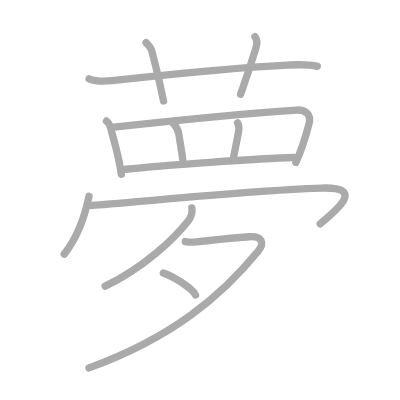
t = 0.00 s
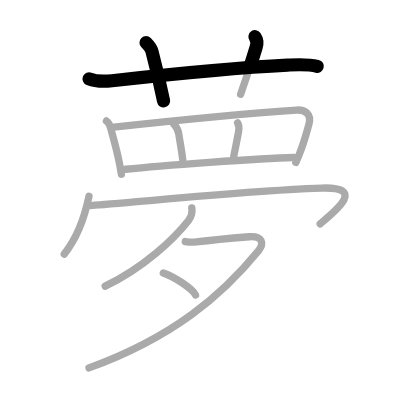
t = 2.50 s
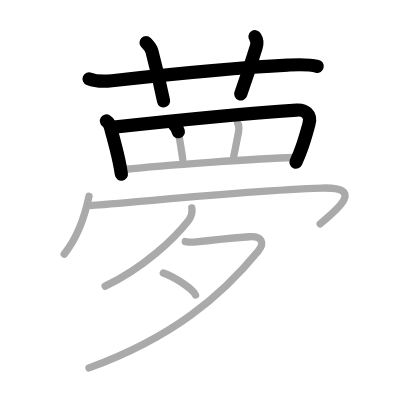
t = 5.25 s
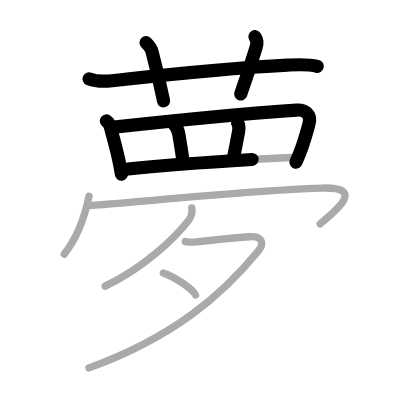
t = 7.75 s
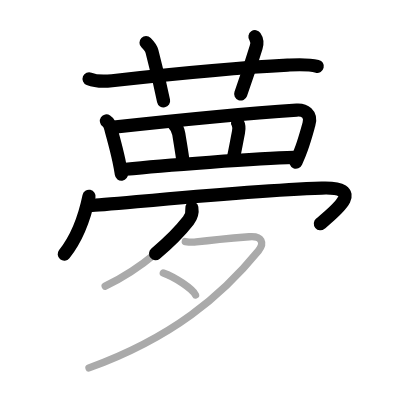
t = 10.50 s
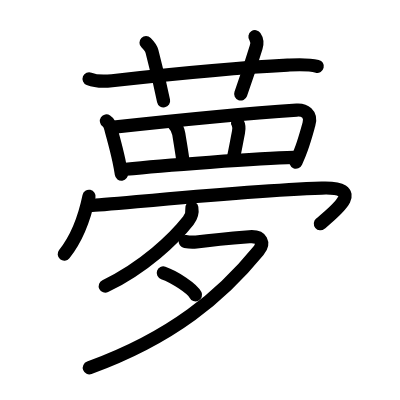
t = 13.00 s

The animated SVG that drew these frames (rendered in a browser with its animation timeline set to each time). Animation: 13 SMIL elements (animate=13); one cycle of 13.00 s.

<?xml version="1.0" standalone="no"?>
<!DOCTYPE svg PUBLIC "-//W3C//DTD SVG 1.1//EN"   "http://www.w3.org/Graphics/SVG/1.1/DTD/svg11.dtd">
<svg width="400px" height="400px"  version="1.1" xmlns="http://www.w3.org/2000/svg">
  <defs>
    <marker id="Triangle" viewBox="0 0 10 10" refX="0" refY="5" markerUnits="strokeWidth" markerWidth="3" style="stroke-opacity:0%;fill:#aaaaaa;" markerHeight="2" orient="auto">
      <path d="M 0 0 L 10 5 L 0 10 z" />
    </marker>
    
    <marker id="Arrow" viewBox="0 0 10 10" refX="5" refY="5" markerUnits="strokeWidth" markerWidth="1.8" style="stroke-opacity:0%;fill:#770000;" markerHeight="2" orient="auto">
      <path d="M 0 4 L 6 4 L 4 1 L 10 5 L 4 9 L 6 6 L 0 6 z" />
        <circle cx="5" cy="5" r="5" />
      </marker>
    
    <marker id="TriangleRed" viewBox="0 0 10 10" refX="0" refY="5" markerUnits="strokeWidth" markerWidth="3" style="stroke-opacity:0%;fill:#CC0000;" markerHeight="2" orient="auto">
      <path d="M 0 0 L 10 5 L 0 10 z" />
    </marker>
    
    <marker id="ArrowRed" viewBox="0 0 10 10" refX="5" refY="5" markerUnits="strokeWidth" markerWidth="1.8" style="stroke-opacity:0%;fill:#CC0000;" markerHeight="2" orient="auto">
      <path d="M 0 4 L 6 4 L 4 1 L 10 5 L 4 9 L 6 6 L 0 6 z" />
        <circle cx="5" cy="5" r="5" />
      </marker>
    
  </defs>
  
  <path style="fill:#ffffff; fill-opacity:100%; fill-rule:evenodd; stroke-width:0;" d="M 0 0 L 400px 0 L 400px 400px L 0 400px L 0 0" />

  <g transform="scale(3.6697247706422 3.6697247706422)">
<path style="fill:none; fill-opacity:0%; fill-rule:evenodd; stroke:#aaaaaa; stroke-opacity:100%; stroke-width: 1.5pt; stroke-linejoin:round; stroke-linecap:round;" d="M24.28 21.48c1.77 0.72 4.35 0.71 6.23 0.51c12.23-1.36 34.88-3.62 47.86-4.25c2.7-0.13 5.44-0.32 8.09 0.33"></path>
<path style="fill:none; fill-opacity:0%; fill-rule:evenodd; stroke:#aaaaaa; stroke-opacity:100%; stroke-width: 1.5pt; stroke-linejoin:round; stroke-linecap:round;" d="M39.8 11.62c0.79 0.79 1.45 1.78 1.61 2.38c1.48 5.64 2.74 11.45 3.16 13.5"></path>
<path style="fill:none; fill-opacity:0%; fill-rule:evenodd; stroke:#aaaaaa; stroke-opacity:100%; stroke-width: 1.5pt; stroke-linejoin:round; stroke-linecap:round;" d="M69.48 10c0.52 0.75 0.62 1.89 0.32 2.87c-1.76 5.76-2.31 7.39-4.23 12.8"></path>
<path style="fill:none; fill-opacity:0%; fill-rule:evenodd; stroke:#aaaaaa; stroke-opacity:100%; stroke-width: 1.5pt; stroke-linejoin:round; stroke-linecap:round;" d="M29 32.96c1 0.67 1.12 1.81 1.31 2.52c0.81 3.02 1.47 5.3 2.08 8.24c0.28 1.33 0.52 2.62 0.69 3.75"></path>
<path style="fill:none; fill-opacity:0%; fill-rule:evenodd; stroke:#aaaaaa; stroke-opacity:100%; stroke-width: 1.5pt; stroke-linejoin:round; stroke-linecap:round;" d="M31.04 34.63c13.83-1.51 38.46-3.88 49.82-4.64c2.1-0.14 4.14 1.01 3.32 3.87c-0.53 1.86-1.02 3.79-1.97 6.46c-0.57 1.62-0.95 2.49-1.59 3.94"></path>
<path style="fill:none; fill-opacity:0%; fill-rule:evenodd; stroke:#aaaaaa; stroke-opacity:100%; stroke-width: 1.5pt; stroke-linejoin:round; stroke-linecap:round;" d="M47.31 33.75c0.66 0.66 1.19 1.35 1.41 2.75c0.48 3.05 0.95 5.72 1.08 7.03"></path>
<path style="fill:none; fill-opacity:0%; fill-rule:evenodd; stroke:#aaaaaa; stroke-opacity:100%; stroke-width: 1.5pt; stroke-linejoin:round; stroke-linecap:round;" d="M64.75 33.47c0.37 0.65 0.44 1.55 0.24 2.54c-0.75 3.86-1 5.28-1.29 6.53"></path>
<path style="fill:none; fill-opacity:0%; fill-rule:evenodd; stroke:#aaaaaa; stroke-opacity:100%; stroke-width: 1.5pt; stroke-linejoin:round; stroke-linecap:round;" d="M34.24 46.12c9.38-0.99 36.38-2.99 45.84-3.21"></path>
<path style="fill:none; fill-opacity:0%; fill-rule:evenodd; stroke:#aaaaaa; stroke-opacity:100%; stroke-width: 1.5pt; stroke-linejoin:round; stroke-linecap:round;" d="M24.25 53.5c-1.5 7.25-4.25 12.62-6.75 15.75"></path>
<path style="fill:none; fill-opacity:0%; fill-rule:evenodd; stroke:#aaaaaa; stroke-opacity:100%; stroke-width: 1.5pt; stroke-linejoin:round; stroke-linecap:round;" d="M24.72 56c3.53 0 40.15-4 62.97-4.75c12.05-0.4 4.06 6-0.44 9.75"></path>
<path style="fill:none; fill-opacity:0%; fill-rule:evenodd; stroke:#aaaaaa; stroke-opacity:100%; stroke-width: 1.5pt; stroke-linejoin:round; stroke-linecap:round;" d="M52.27 56.64c0.23 1.36-0.36 2.73-0.95 3.49C47.5 65 39.27 72.91 28.66 77.98"></path>
<path style="fill:none; fill-opacity:0%; fill-rule:evenodd; stroke:#aaaaaa; stroke-opacity:100%; stroke-width: 1.5pt; stroke-linejoin:round; stroke-linecap:round;" d="M50.49 65.82c1.01 0.18 2.25 0.21 2.99 0.11C56.93 65.5 62 65 67.93 64.52c3.5-0.29 4.17 1.76 2.48 3.83C60.5 80.5 47 92 24.25 100.25"></path>
<path style="fill:none; fill-opacity:0%; fill-rule:evenodd; stroke:#aaaaaa; stroke-opacity:100%; stroke-width: 1.5pt; stroke-linejoin:round; stroke-linecap:round;" d="M44.5 74.38c3.1 1.06 8.01 4.35 8.78 5.99"></path>

<path style="fill:none; fill-opacity:0%; fill-rule:evenodd; stroke:#000000; stroke-opacity:100%; stroke-width: 2.7pt; stroke-linejoin:round; stroke-linecap:round;" d="M24.28 21.48c1.77 0.72 4.35 0.71 6.23 0.51c12.23-1.36 34.88-3.62 47.86-4.25c2.7-0.13 5.44-0.32 8.09 0.33" pathLength="100" stroke-dashoffset="100" stroke-dasharray="100 105"><animate id="dashAnim1" attributeName="stroke-dashoffset" from="100" to="0" dur="1s" calcMode="linear" fill="freeze"/></path>
<path style="fill:none; fill-opacity:0%; fill-rule:evenodd; stroke:#000000; stroke-opacity:100%; stroke-width: 2.7pt; stroke-linejoin:round; stroke-linecap:round;" d="M39.8 11.62c0.79 0.79 1.45 1.78 1.61 2.38c1.48 5.64 2.74 11.45 3.16 13.5" pathLength="100" stroke-dashoffset="100" stroke-dasharray="100 105"><animate id="dashAnim2" attributeName="stroke-dashoffset" from="100" to="0" dur="1s" calcMode="linear" begin="dashAnim1.end" fill="freeze"/></path>
<path style="fill:none; fill-opacity:0%; fill-rule:evenodd; stroke:#000000; stroke-opacity:100%; stroke-width: 2.7pt; stroke-linejoin:round; stroke-linecap:round;" d="M69.48 10c0.52 0.75 0.62 1.89 0.32 2.87c-1.76 5.76-2.31 7.39-4.23 12.8" pathLength="100" stroke-dashoffset="100" stroke-dasharray="100 105"><animate id="dashAnim3" attributeName="stroke-dashoffset" from="100" to="0" dur="1s" calcMode="linear" begin="dashAnim2.end" fill="freeze"/></path>
<path style="fill:none; fill-opacity:0%; fill-rule:evenodd; stroke:#000000; stroke-opacity:100%; stroke-width: 2.7pt; stroke-linejoin:round; stroke-linecap:round;" d="M29 32.96c1 0.67 1.12 1.81 1.31 2.52c0.81 3.02 1.47 5.3 2.08 8.24c0.28 1.33 0.52 2.62 0.69 3.75" pathLength="100" stroke-dashoffset="100" stroke-dasharray="100 105"><animate id="dashAnim4" attributeName="stroke-dashoffset" from="100" to="0" dur="1s" calcMode="linear" begin="dashAnim3.end" fill="freeze"/></path>
<path style="fill:none; fill-opacity:0%; fill-rule:evenodd; stroke:#000000; stroke-opacity:100%; stroke-width: 2.7pt; stroke-linejoin:round; stroke-linecap:round;" d="M31.04 34.63c13.83-1.51 38.46-3.88 49.82-4.64c2.1-0.14 4.14 1.01 3.32 3.87c-0.53 1.86-1.02 3.79-1.97 6.46c-0.57 1.62-0.95 2.49-1.59 3.94" pathLength="100" stroke-dashoffset="100" stroke-dasharray="100 105"><animate id="dashAnim5" attributeName="stroke-dashoffset" from="100" to="0" dur="1s" calcMode="linear" begin="dashAnim4.end" fill="freeze"/></path>
<path style="fill:none; fill-opacity:0%; fill-rule:evenodd; stroke:#000000; stroke-opacity:100%; stroke-width: 2.7pt; stroke-linejoin:round; stroke-linecap:round;" d="M47.31 33.75c0.66 0.66 1.19 1.35 1.41 2.75c0.48 3.05 0.95 5.72 1.08 7.03" pathLength="100" stroke-dashoffset="100" stroke-dasharray="100 105"><animate id="dashAnim6" attributeName="stroke-dashoffset" from="100" to="0" dur="1s" calcMode="linear" begin="dashAnim5.end" fill="freeze"/></path>
<path style="fill:none; fill-opacity:0%; fill-rule:evenodd; stroke:#000000; stroke-opacity:100%; stroke-width: 2.7pt; stroke-linejoin:round; stroke-linecap:round;" d="M64.75 33.47c0.37 0.65 0.44 1.55 0.24 2.54c-0.75 3.86-1 5.28-1.29 6.53" pathLength="100" stroke-dashoffset="100" stroke-dasharray="100 105"><animate id="dashAnim7" attributeName="stroke-dashoffset" from="100" to="0" dur="1s" calcMode="linear" begin="dashAnim6.end" fill="freeze"/></path>
<path style="fill:none; fill-opacity:0%; fill-rule:evenodd; stroke:#000000; stroke-opacity:100%; stroke-width: 2.7pt; stroke-linejoin:round; stroke-linecap:round;" d="M34.24 46.12c9.38-0.99 36.38-2.99 45.84-3.21" pathLength="100" stroke-dashoffset="100" stroke-dasharray="100 105"><animate id="dashAnim8" attributeName="stroke-dashoffset" from="100" to="0" dur="1s" calcMode="linear" begin="dashAnim7.end" fill="freeze"/></path>
<path style="fill:none; fill-opacity:0%; fill-rule:evenodd; stroke:#000000; stroke-opacity:100%; stroke-width: 2.7pt; stroke-linejoin:round; stroke-linecap:round;" d="M24.25 53.5c-1.5 7.25-4.25 12.62-6.75 15.75" pathLength="100" stroke-dashoffset="100" stroke-dasharray="100 105"><animate id="dashAnim9" attributeName="stroke-dashoffset" from="100" to="0" dur="1s" calcMode="linear" begin="dashAnim8.end" fill="freeze"/></path>
<path style="fill:none; fill-opacity:0%; fill-rule:evenodd; stroke:#000000; stroke-opacity:100%; stroke-width: 2.7pt; stroke-linejoin:round; stroke-linecap:round;" d="M24.72 56c3.53 0 40.15-4 62.97-4.75c12.05-0.4 4.06 6-0.44 9.75" pathLength="100" stroke-dashoffset="100" stroke-dasharray="100 105"><animate id="dashAnim10" attributeName="stroke-dashoffset" from="100" to="0" dur="1s" calcMode="linear" begin="dashAnim9.end" fill="freeze"/></path>
<path style="fill:none; fill-opacity:0%; fill-rule:evenodd; stroke:#000000; stroke-opacity:100%; stroke-width: 2.7pt; stroke-linejoin:round; stroke-linecap:round;" d="M52.27 56.64c0.23 1.36-0.36 2.73-0.95 3.49C47.5 65 39.27 72.91 28.66 77.98" pathLength="100" stroke-dashoffset="100" stroke-dasharray="100 105"><animate id="dashAnim11" attributeName="stroke-dashoffset" from="100" to="0" dur="1s" calcMode="linear" begin="dashAnim10.end" fill="freeze"/></path>
<path style="fill:none; fill-opacity:0%; fill-rule:evenodd; stroke:#000000; stroke-opacity:100%; stroke-width: 2.7pt; stroke-linejoin:round; stroke-linecap:round;" d="M50.49 65.82c1.01 0.18 2.25 0.21 2.99 0.11C56.93 65.5 62 65 67.93 64.52c3.5-0.29 4.17 1.76 2.48 3.83C60.5 80.5 47 92 24.25 100.25" pathLength="100" stroke-dashoffset="100" stroke-dasharray="100 105"><animate id="dashAnim12" attributeName="stroke-dashoffset" from="100" to="0" dur="1s" calcMode="linear" begin="dashAnim11.end" fill="freeze"/></path>
<path style="fill:none; fill-opacity:0%; fill-rule:evenodd; stroke:#000000; stroke-opacity:100%; stroke-width: 2.7pt; stroke-linejoin:round; stroke-linecap:round;" d="M44.5 74.38c3.1 1.06 8.01 4.35 8.78 5.99" pathLength="100" stroke-dashoffset="100" stroke-dasharray="100 105"><animate id="dashAnim13" attributeName="stroke-dashoffset" from="100" to="0" dur="1s" calcMode="linear" begin="dashAnim12.end" fill="freeze"/></path>

</g>

</svg>  
          
